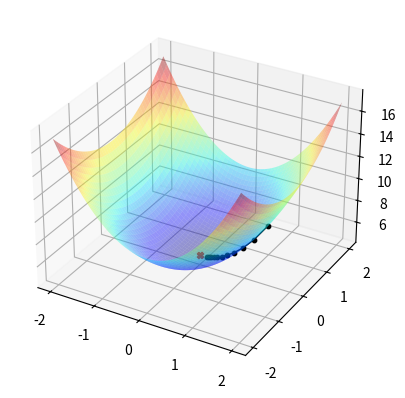

Reproduce this figure in Python.
#!/usr/bin/env python3
# -*- coding: utf-8 -*-
"""
Created on Wed Apr 21 17:46:11 2021

[redacted]
"""

import matplotlib.pyplot as plt
import numpy as np
# from mpl_toolkits.mplot3d import Axes3D
fig = plt.figure()
ax = fig.add_subplot(111, projection='3d')

x = np.linspace(-2, 2, 100)

X, Y = np.meshgrid(x, x)

def func(X, Y):
    return 2*X**2 + Y**2 + 5

def grad(X, Y):
    return np.array([4*X, 2*Y])

ax.plot_surface(X, Y, func(X, Y), cmap='jet', alpha=0.4)
ax.scatter(0, 0, 5, c='r', marker='X')

yi = 0
xi = 1.5
eps = 0

ax.scatter(xi, yi, func(xi, yi) + eps, s=10, c='k', zorder=20, alpha=1.0)

eta = 0.05
# eta = 0.52
for i in range(10):
    
    # Compute gradient
    gx, gy = -grad(xi, yi)
    xf, yf = np.array([xi, yi]) + eta * np.array([gx, gy])
    
    deltaf = func(xf, yf) - func(xi, yi)
    ax.quiver(xi, yi, func(xi, yi), eta*gx, eta*gy, deltaf,
              arrow_length_ratio=0, color='k', lw=1)
    
    ax.scatter(xf, yf, func(xf, yf), s=10, c='k')
    
    xi, yi = xf, yf
    